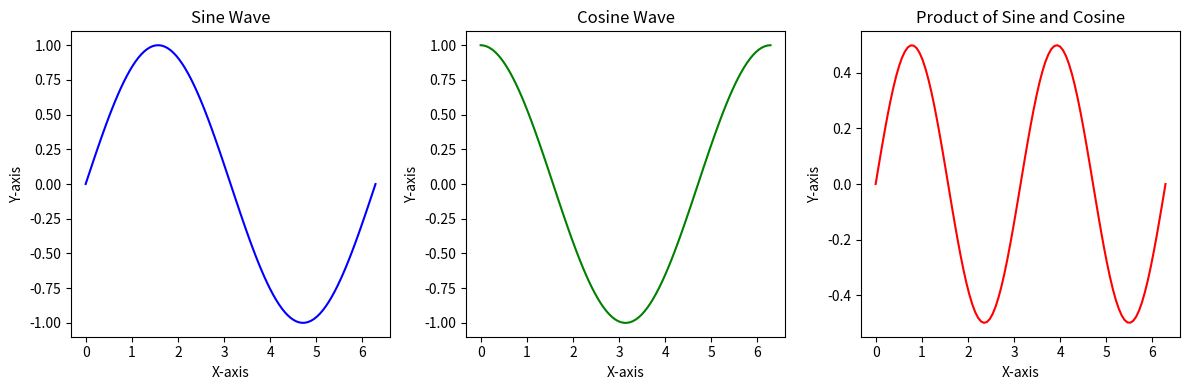
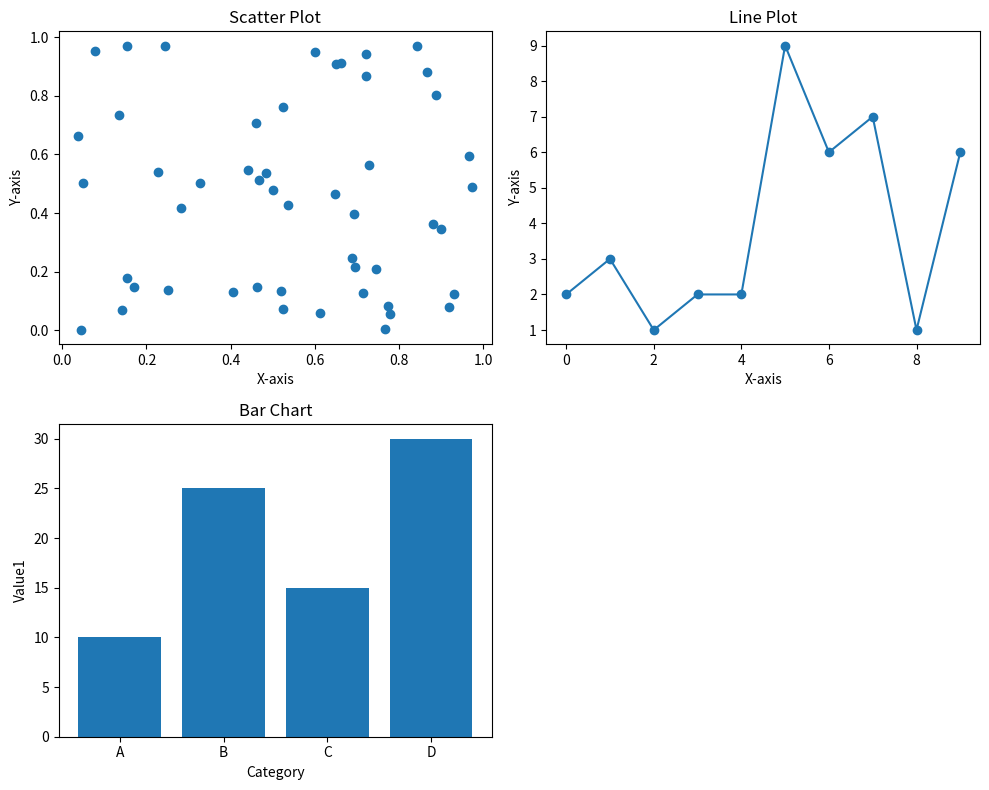
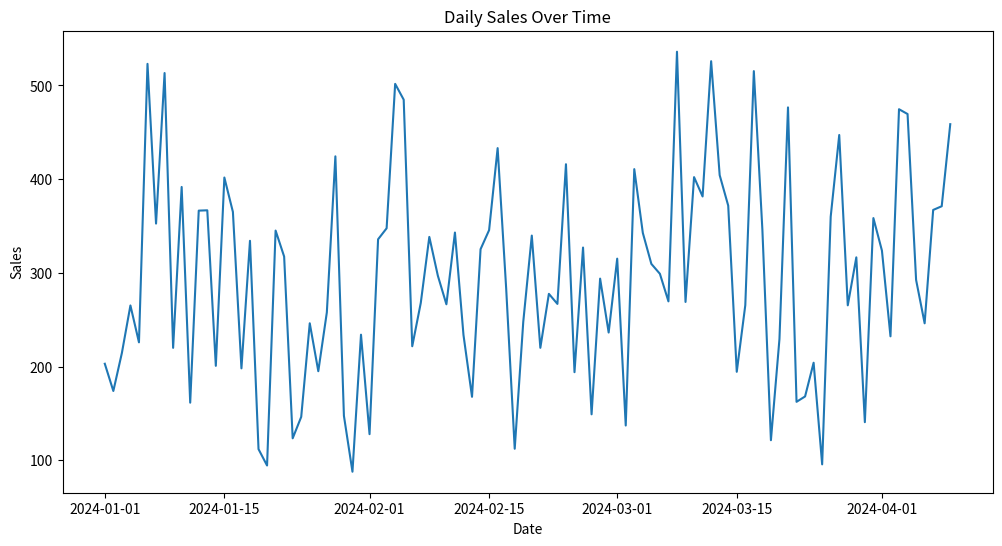
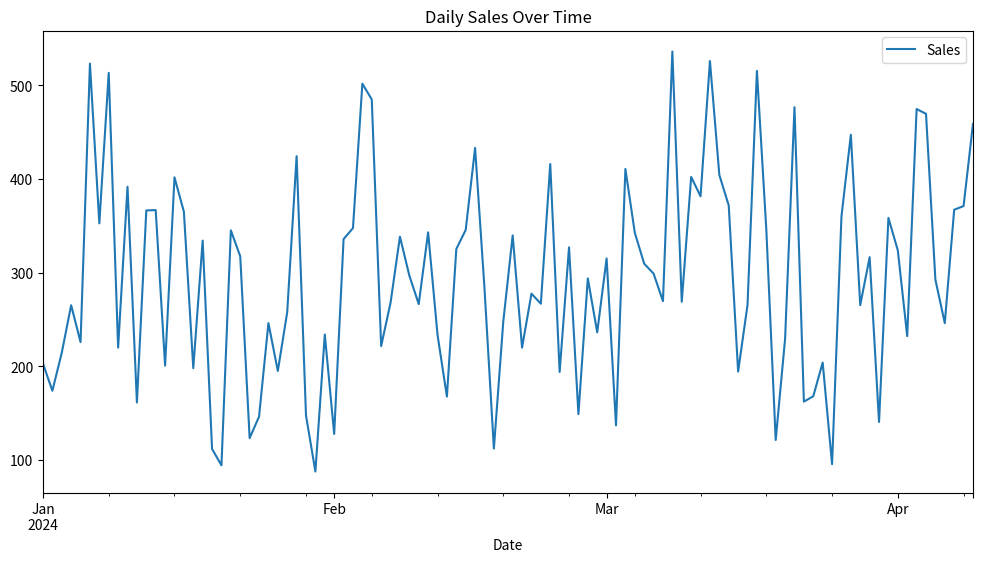
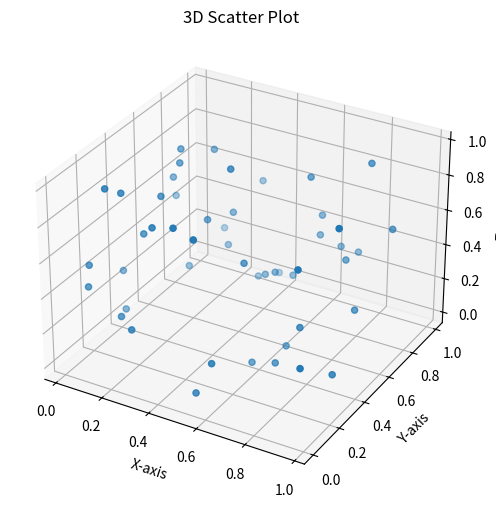

Reproduce these figures in Python, in order.
# -*- coding: utf-8 -*-
"""Unit-5: ipynb

Automatically generated by Colab.

Original file is located at
    https://colab.research.google.com/<link-removed>
"""

import matplotlib.pyplot as plt
import numpy as np

# Sample data
x = np.linspace(0, 2 * np.pi, 100)
y = np.sin(x)
y2 = np.cos(x)
y3 = np.sin(x) * np.cos(x)

# Create a figure with a series of plots
plt.figure(figsize=(12, 4))

plt.subplot(1, 3, 1)
plt.plot(x, y, color='blue')
plt.title('Sine Wave')
plt.xlabel('X-axis')
plt.ylabel('Y-axis')

plt.subplot(1, 3, 2)
plt.plot(x, y2, color='green')
plt.title('Cosine Wave')
plt.xlabel('X-axis')
plt.ylabel('Y-axis')

plt.subplot(1, 3, 3)
plt.plot(x, y3, color='red')
plt.title('Product of Sine and Cosine')
plt.xlabel('X-axis')
plt.ylabel('Y-axis')

plt.tight_layout() # Adjusts subplot params for a tight layout
plt.show()

import matplotlib.pyplot as plt
import numpy as np
import pandas as pd

# Sample data
data = {'Category': ['A', 'B', 'C', 'D'],
        'Value1': [10, 25, 15, 30],
        'Value2': [15, 20, 25, 10]}
df = pd.DataFrame(data)

x_scatter = np.random.rand(50)
y_scatter = np.random.rand(50)
x_line = np.arange(10)
y_line = np.random.randint(1, 10, size=10)

fig, axes = plt.subplots(2, 2, figsize=(10, 8))

# Scatter Plot
axes[0, 0].scatter(x_scatter, y_scatter)
axes[0, 0].set_title('Scatter Plot')
axes[0, 0].set_xlabel('X-axis')
axes[0, 0].set_ylabel('Y-axis')

# Line Plot
axes[0, 1].plot(x_line, y_line, marker='o')
axes[0, 1].set_title('Line Plot')
axes[0, 1].set_xlabel('X-axis')
axes[0, 1].set_ylabel('Y-axis')

# Bar Chart
axes[1, 0].bar(df['Category'], df['Value1'])
axes[1, 0].set_title('Bar Chart')
axes[1, 0].set_xlabel('Category')
axes[1, 0].set_ylabel('Value1')

# This subplot is intentionally left empty to match the assignment's implied 2x2 grid
axes[1, 1].set_visible(False)

plt.tight_layout()
plt.show()

import matplotlib.pyplot as plt
import pandas as pd
import numpy as np

# Sample time-series data
dates = pd.to_datetime(pd.date_range(start='2024-01-01', periods=100, freq='D'))
sales_data = np.random.randint(100, 500, size=100) + np.sin(np.arange(100) * 0.2) * 50
df = pd.DataFrame({'Date': dates, 'Sales': sales_data})
df = df.set_index('Date')

plt.figure(figsize=(12, 6))
plt.plot(df.index, df['Sales'])

# Customize axis labels and date formats
plt.xlabel('Date')
plt.ylabel('Sales')
plt.title('Daily Sales Over Time')

# Use pandas' built-in plotting for automatic date formatting
# This is a good practice for clean time-series plots
df.plot(y='Sales', figsize=(12, 6), title='Daily Sales Over Time')
plt.show()

import matplotlib.pyplot as plt
import numpy as np
from mpl_toolkits.mplot3d import Axes3D

# Sample 3D data
np.random.seed(42)
x = np.random.rand(50)
y = np.random.rand(50)
z = np.random.rand(50)

# Create a 3D figure
fig = plt.figure(figsize=(8, 6))
ax = fig.add_subplot(111, projection='3d')

# Plot the 3D data
ax.scatter(x, y, z)

# Set labels for the axes
ax.set_xlabel('X-axis')
ax.set_ylabel('Y-axis')
ax.set_zlabel('Z-axis')
ax.set_title('3D Scatter Plot')

plt.show()